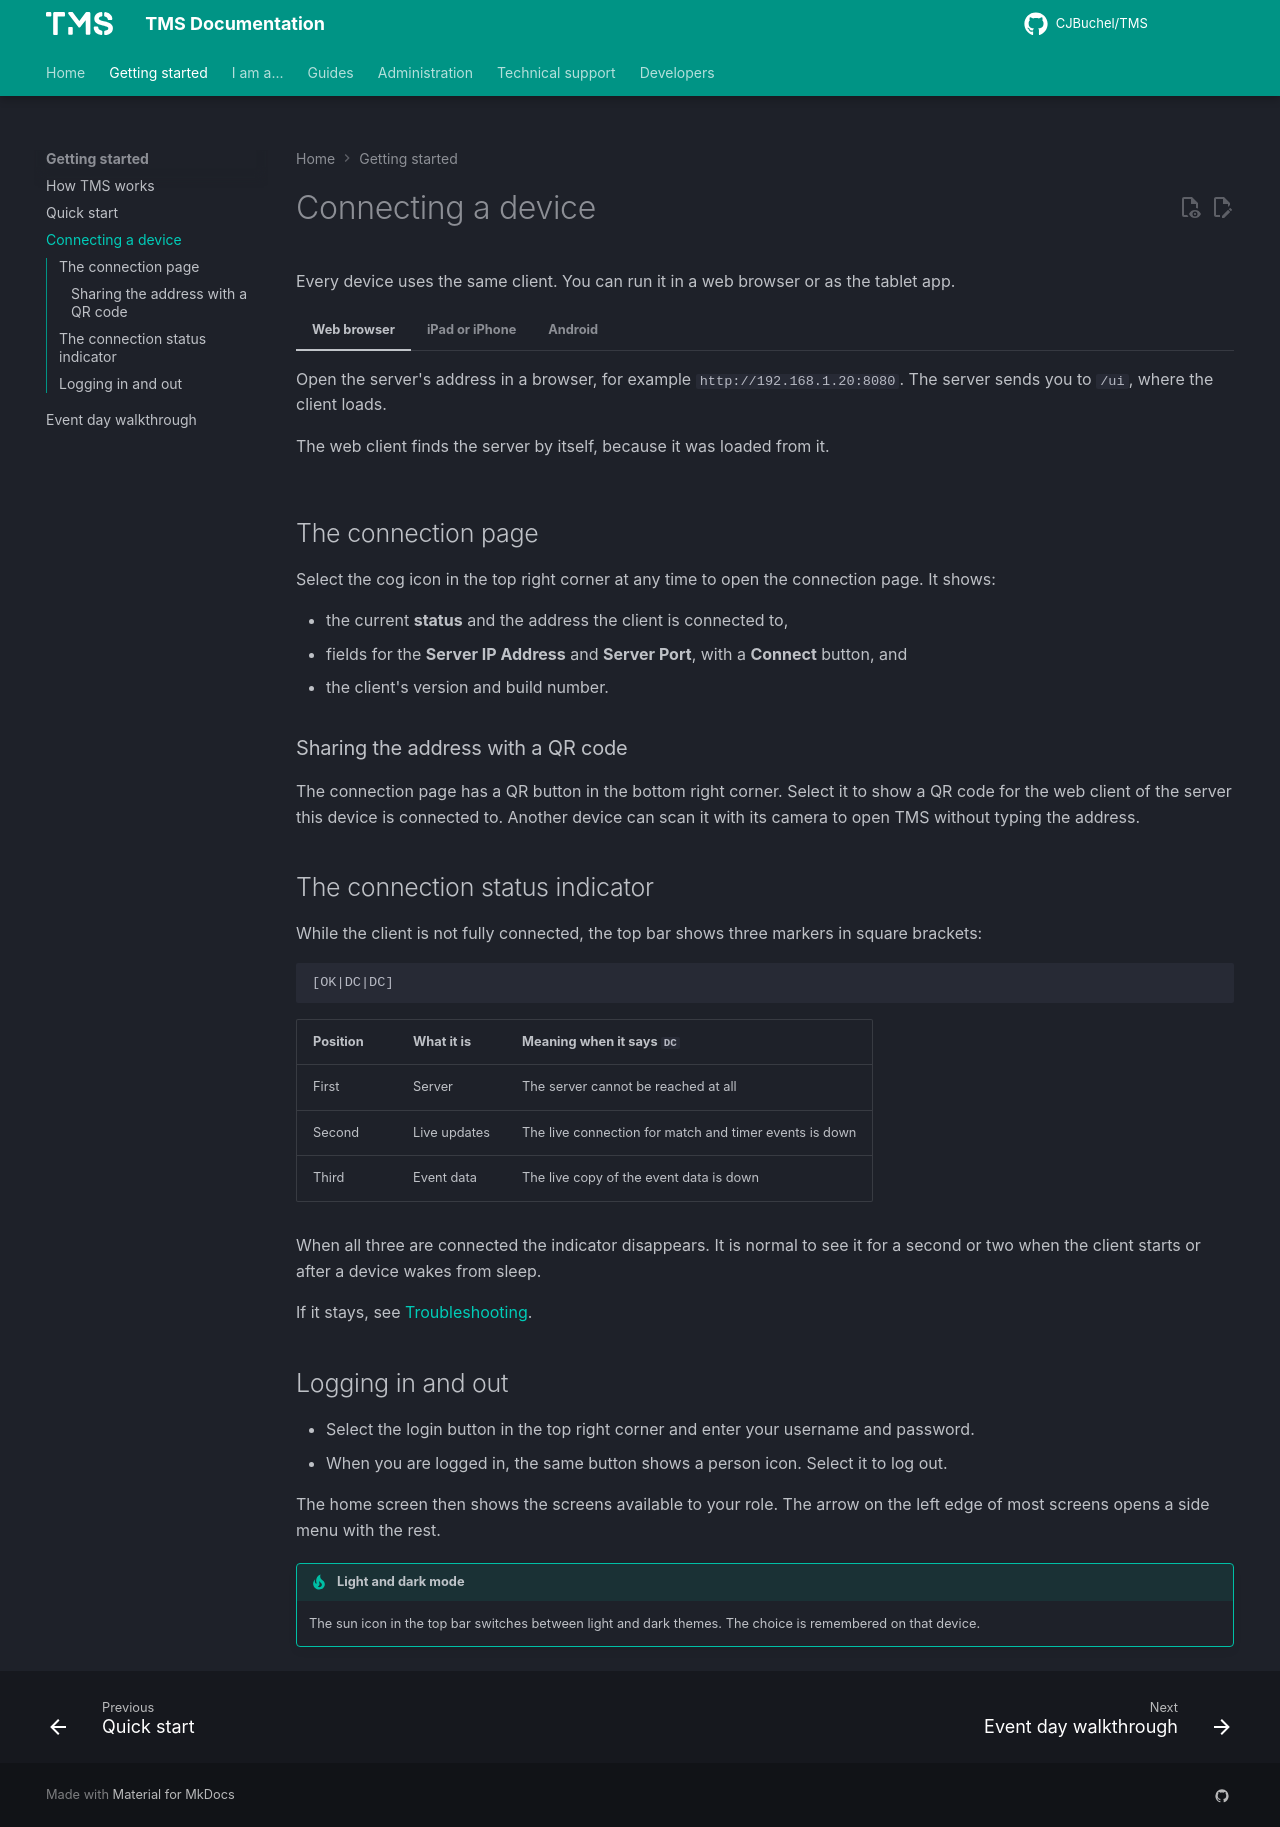

repository: CJBuchel/TMS-Legacy · page: getting-started/connecting/index.html · generator: mkdocs

# Connecting a device

Every device uses the same client. You can run it in a web browser or as the tablet app.

=== "Web browser"

    Open the server's address in a browser, for example `http://192.168.1.20:8080`. The server sends you to `/ui`, where the client loads.

    The web client finds the server by itself, because it was loaded from it.

=== "iPad or iPhone"

    Install the TMS client from the [App Store](https://apps.apple.com/au/app/tms_client/id6447258831).

    The app does not know where your server is, so the first time you open it go to the **connection page** (the cog icon in the top right) and enter the server's IP address and port.

=== "Android"

    Use the web client in the tablet's browser, or install the Android build from the [releases page](https://github.com/CJBuchel/TMS/releases) if one is published for your version.

## The connection page

Select the cog icon in the top right corner at any time to open the connection page. It shows:

- the current **status** and the address the client is connected to,
- fields for the **Server IP Address** and **Server Port**, with a **Connect** button, and
- the client's version and build number.

### Sharing the address with a QR code

The connection page has a QR button in the bottom right corner. Select it to show a QR code for the web client of the server this device is connected to. Another device can scan it with its camera to open TMS without typing the address.

## The connection status indicator

While the client is not fully connected, the top bar shows three markers in square brackets:

```text
[OK|DC|DC]
```

| Position | What it is | Meaning when it says `DC` |
| --- | --- | --- |
| First | Server | The server cannot be reached at all |
| Second | Live updates | The live connection for match and timer events is down |
| Third | Event data | The live copy of the event data is down |

When all three are connected the indicator disappears. It is normal to see it for a second or two when the client starts or after a device wakes from sleep.

If it stays, see [Troubleshooting](../support/troubleshooting.md#the-device-will-not-connect).

## Logging in and out

- Select the login button in the top right corner and enter your username and password.
- When you are logged in, the same button shows a person icon. Select it to log out.

The home screen then shows the screens available to your role. The arrow on the left edge of most screens opens a side menu with the rest.

!!! tip "Light and dark mode"
    The sun icon in the top bar switches between light and dark themes. The choice is remembered on that device.
